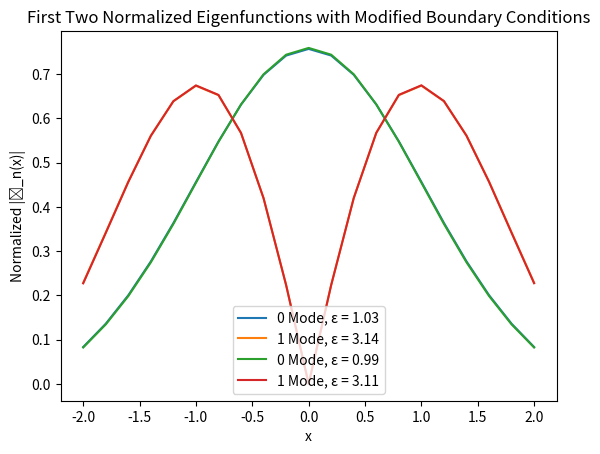

Python code for this plot:
# Problem 3

import numpy as np
import scipy.integrate
import matplotlib.pyplot as plt



def rhsfunc2(t, y, eps, gam):
    f1 = y[1]
    f2 = (gam*abs(y[0])**2 + t**2 - eps)*y[0]
    return np.array([f1, f2])

L = 2
xp = [-L, L]
tol = 1e-5
A = 1e-3

x_evals3 = np.linspace(-L, L, L*10 + 1)
eigenvalues3 = np.zeros(4)
eigenfunctions3 = np.zeros([L*10 + 1, 4])

for i, gamma in enumerate([0.05, -0.05]):
    eps_start = 0
    
    for mode in range(2):
        eps = eps_start
        deps = 0.01
        
        for j in range(1000):
            y0 = np.array([A, A*np.sqrt(3**2 - eps)])
            sol = scipy.integrate.solve_ivp(lambda x, y: rhsfunc2(x, y, eps, gamma), xp, y0, t_eval = x_evals3)
            
            eig_norm3 = np.trapz(sol.y[0, :]**2, x = x_evals3)
            if ((np.abs(sol.y[1, -1] + np.sqrt(3**2 - eps)*sol.y[0, -1]) < tol) and (np.abs(eig_norm3 - 1) < tol)):
                eigenfunctions3[:, mode + 2*i] = abs(sol.y[0, :])
                eigenvalues3[mode + 2*i] = eps
                break
            else:
                A = A/np.sqrt(eig_norm3)
            
            y0 = np.array([A, A*np.sqrt(3**2 - eps)])
            sol = scipy.integrate.solve_ivp(lambda x, y: rhsfunc2(x, y, eps, gamma), xp, y0, t_eval = x_evals3)
            
            eig_norm3 = np.trapz(sol.y[0, :]**2, x = x_evals3)
            if ((np.abs(sol.y[1, -1] + np.sqrt(3**2 - eps)*sol.y[0, -1]) < tol) and (np.abs(eig_norm3 - 1) < tol)):
                eigenfunctions3[:, mode + 2*i] = abs(sol.y[0, :])
                eigenvalues3[mode + 2*i] = eps
                break           
            elif (-1)**(mode)*(sol.y[1, -1] + np.sqrt(3**2 - eps)*sol.y[0, -1]) > 0:
                eps = eps + deps
            else:
                eps = eps - deps/2
                deps = deps/2
            
        eps_start = eps + 0.1

        plt.plot(x_evals3, eigenfunctions3[:, mode + 2*i], label=f'{mode} Mode, ε = {eigenvalues3[mode + 2*i]:.2f}')

plt.legend()
plt.xlabel('x')
plt.ylabel('Normalized |ϕ_n(x)|')
plt.title('First Two Normalized Eigenfunctions with Modified Boundary Conditions')
plt.show()
